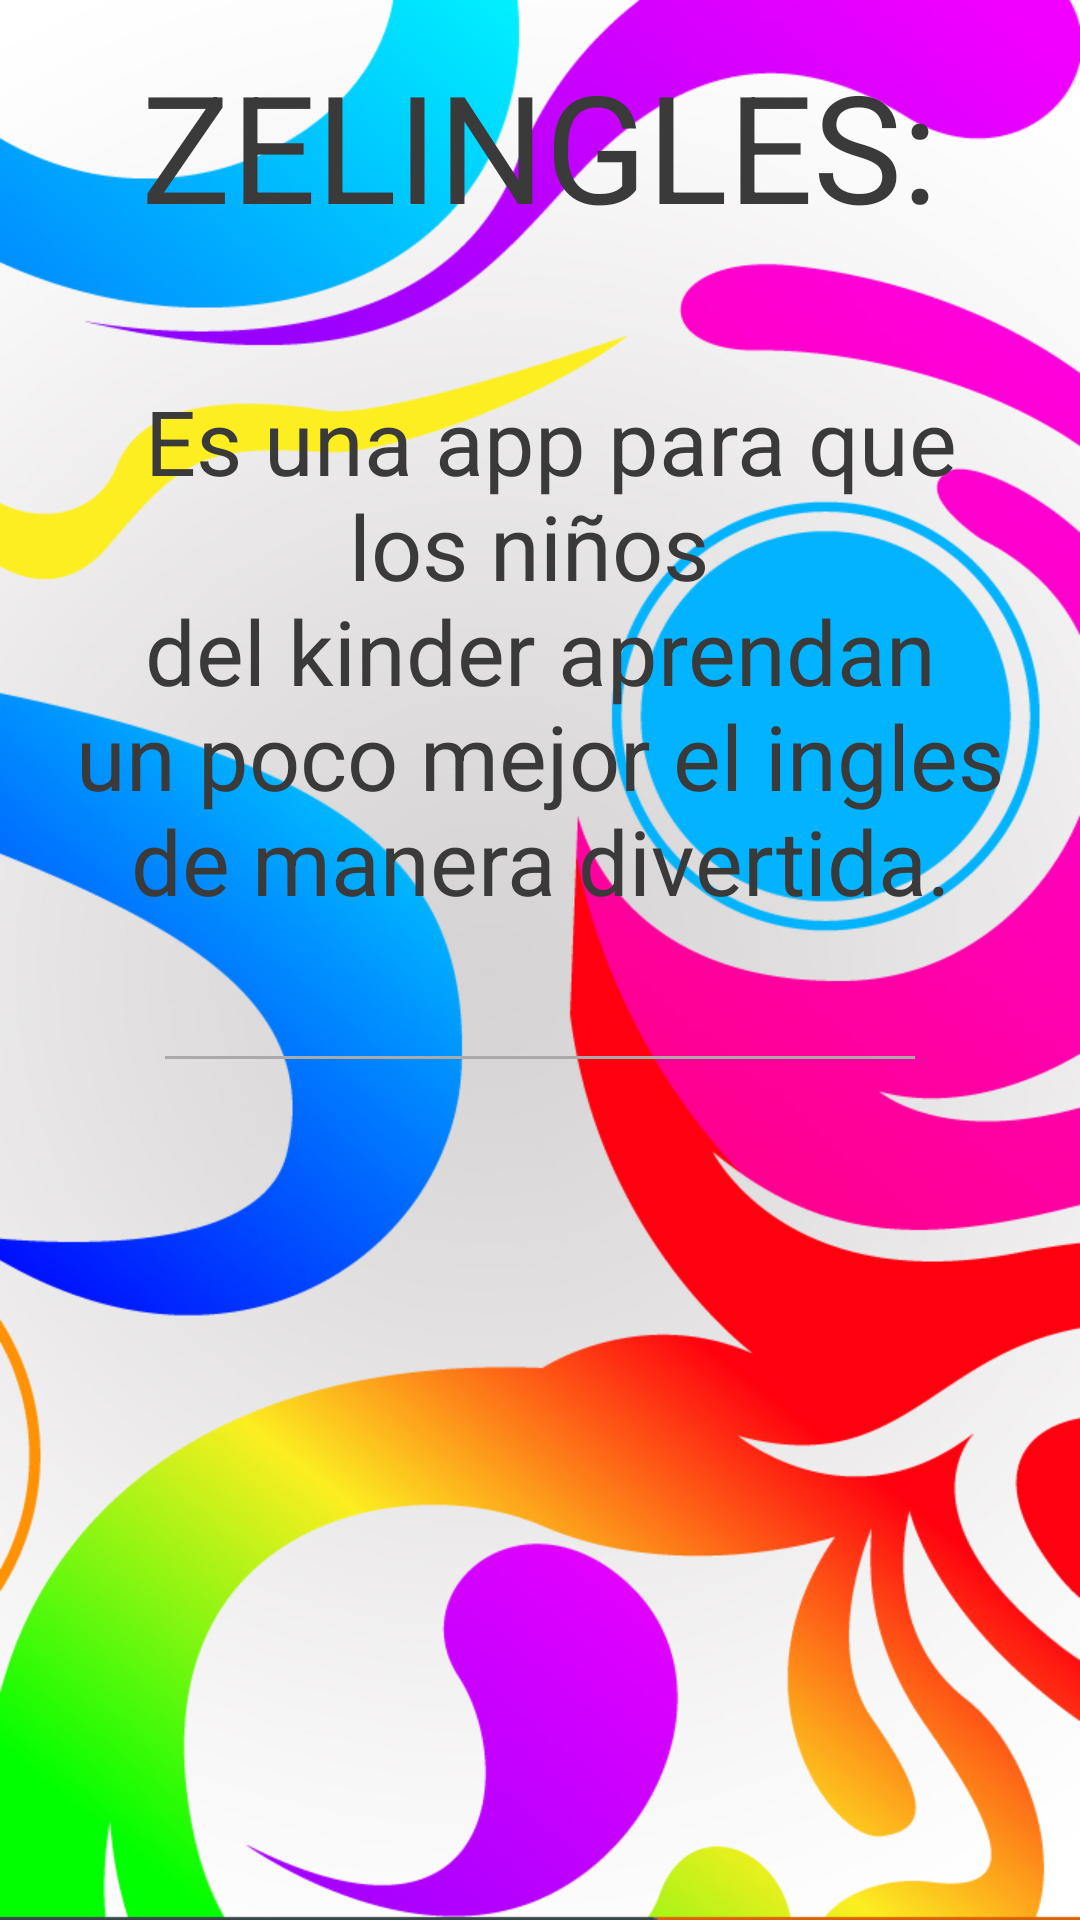

Produce the Android XML layout that renders to this screen, including the resource entries it uses.
<!-- AndroidManifest.xml: application theme AppTheme -->
<!-- res/layout/fg_himno0.xml -->
<?xml version="1.0" encoding="utf-8"?>
<ScrollView
    xmlns:android="http://schemas.android.com/apk/res/android"
    android:layout_width="match_parent"
    android:layout_height="match_parent"
    android:background="@drawable/fondo_final">

    <LinearLayout
        xmlns:android="http://schemas.android.com/apk/res/android"
        android:orientation="vertical"
        android:layout_width="match_parent"
        android:layout_height="wrap_content">

        <TextView style="@style/titulo"
            android:text="@string/tit_himno_0"
            android:id="@+id/textView1"
            android:textSize="50dp" />

        <TextView style="@style/estrofa"
            android:text="@string/est1_himno_0"
            android:id="@+id/textView2"
            android:textSize="30dp" />

        <View style="@style/separador"/>

    </LinearLayout>

</ScrollView>
<!-- resources referenced by this layout -->
<resources>
  <!-- drawable fondo_final: jpg bitmap (drawable, 405225 bytes) -->
  <string name="est1_himno_0">
           \n
          Es una app para que los niños \n
          del kinder aprendan  \n
          un poco mejor el ingles \n
          de manera divertida. \n
  
      </string>
  <string name="tit_himno_0">ZELINGLES:</string>
  <style name="estrofa">
          <item name="android:textColor">#ff3a3a3a</item>
          <item name="android:textSize">22sp</item>
          <item name="android:textStyle">normal</item>
          <item name="android:layout_width">wrap_content</item>&gt;
          <item name="android:layout_height">wrap_content</item>
          <item name="android:textAppearance">?android:attr/textAppearanceLarge</item>
          <item name="android:layout_marginTop">5dp</item>
          <item name="android:layout_marginBottom">5dp</item>
          <item name="android:clickable">false</item>
          <item name="android:editable">false</item>
          <item name="android:layout_marginRight">20dp</item>
          <item name="android:layout_marginLeft">20dp</item>
          <item name="android:gravity">center_horizontal</item>
          <item name="android:layout_gravity">center_horizontal</item>
      </style>
  <style name="separador">
          <item name="android:layout_width">match_parent</item>
          <item name="android:layout_height">1dp</item>
          <item name="android:background">@android:color/darker_gray</item>
          <item name="android:layout_marginTop">5dp</item>
          <item name="android:layout_marginBottom">5dp</item>
          <item name="android:layout_marginRight">55dp</item>
          <item name="android:layout_marginLeft">55dp</item>
      </style>
  <style name="titulo">
          <item name="android:textColor">#ff3a3a3a</item>
          <item name="android:textSize">20sp</item>
          <item name="android:textStyle">normal</item>
          <item name="android:layout_width">wrap_content</item>&gt;
          <item name="android:layout_height">wrap_content</item>
          <item name="android:textAppearance">?android:attr/textAppearanceLarge</item>
          <item name="android:layout_marginTop">15dp</item>
          <item name="android:layout_marginBottom">5dp</item>
          <item name="android:clickable">false</item>
          <item name="android:editable">false</item>
          <item name="android:layout_marginRight">20dp</item>
          <item name="android:layout_marginLeft">20dp</item>
          <item name="android:gravity">center_horizontal</item>
          <item name="android:layout_gravity">center_horizontal</item>
          </style>
  <style name="AppTheme" parent="Theme.AppCompat.Light.DarkActionBar">
          
          <item name="colorPrimary">#4fbbf5</item>
      </style>
</resources>
